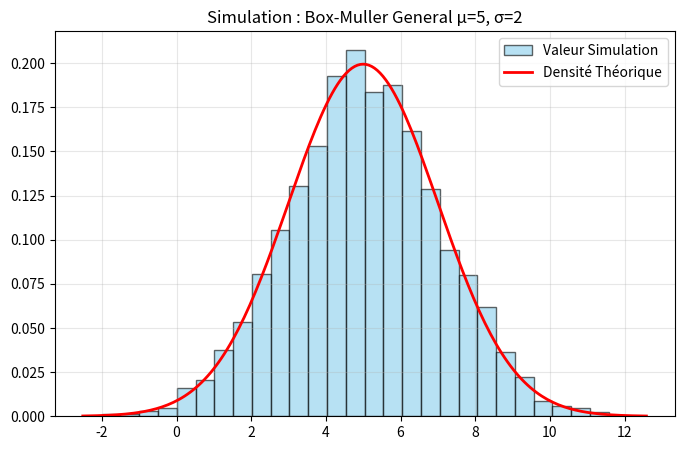

Python code for this plot:
import matplotlib.pyplot as plt
import numpy as np
import math

def gen_uniforme(n_samples):
    return np.random.random(n_samples)

def sim_box_muller_standard(size):
    count = size if size % 2 == 0 else size + 1
    u = gen_uniforme(count // 2)
    v = gen_uniforme(count // 2)

    r = np.sqrt(-2 * np.log(u))
    x = r * np.cos(2 * np.pi * v)
    y = r * np.sin(2 * np.pi * v)

    return np.concatenate([x, y])[:size] # Concact cause size is too high

def sim_box_muller_general(mu, sigma, N):
    standard = sim_box_muller_standard(N)
    return standard * sigma + mu

def custom_density(x, mu, sigma):
    return (1/(sigma*np.sqrt(2*np.pi))) * np.exp(-0.5 * ((x-mu)/sigma)**2)

def analyze_and_plot_poisson(data, mu, sigma):
    """
    :param data:
    :param lmbda:
    :param bins:
    :return:
    """
    mean_emp = np.mean(data)
    var_emp = np.var(data)
    print(f"Moyenne empirique : {mean_emp} espérance, {mu}")
    print(f"Variance empirique : {var_emp} Variance, {sigma**2}")

    plt.figure(figsize=(8, 5))

    count, bins, ignored = plt.hist(data, bins=30, density=True, alpha=0.6, color='skyblue', edgecolor='black',
                                    label='Valeur Simulation')

    x_vals = np.linspace(min(bins), max(bins), 200)
    y_vals = [custom_density(x,mu,sigma) for x in x_vals]
    plt.plot(x_vals, y_vals, 'r-', linewidth=2, label='Densité Théorique')

    plt.title(f"Simulation : Box-Muller General μ={mu}, σ={sigma}")
    plt.legend()
    plt.grid(True, alpha=0.3)
    plt.show()

if __name__ == "__main__":
    N = 5693  # Taille echantillon
    mu = 5
    sigma = 2
    samples = sim_box_muller_general(mu, sigma, N)
    analyze_and_plot_poisson(samples,mu,sigma)